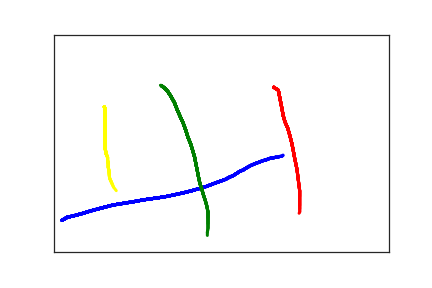

Source data for this figure (header and first rows):
1.200000000000000000e+01, 4.270000000000000000e+02, 0.000000000000000000e+00, 1.000000000000000000e+00
2.000000000000000000e+01, 4.200000000000000000e+02, 2.900000000000000000e+01, 1.000000000000000000e+00
2.900000000000000000e+01, 4.170000000000000000e+02, 4.300000000000000000e+01, 1.000000000000000000e+00
4.100000000000000000e+01, 4.120000000000000000e+02, 5.900000000000000000e+01, 1.000000000000000000e+00
5.600000000000000000e+01, 4.050000000000000000e+02, 7.700000000000000000e+01, 1.000000000000000000e+00
7.300000000000000000e+01, 3.980000000000000000e+02, 9.500000000000000000e+01, 1.000000000000000000e+00
8.800000000000000000e+01, 3.920000000000000000e+02, 1.150000000000000000e+02, 1.000000000000000000e+00
1.040000000000000000e+02, 3.880000000000000000e+02, 1.280000000000000000e+02, 1.000000000000000000e+00
1.200000000000000000e+02, 3.840000000000000000e+02, 1.430000000000000000e+02, 1.000000000000000000e+00
1.340000000000000000e+02, 3.800000000000000000e+02, 1.680000000000000000e+02, 1.000000000000000000e+00
1.570000000000000000e+02, 3.750000000000000000e+02, 1.920000000000000000e+02, 1.000000000000000000e+00
1.690000000000000000e+02, 3.720000000000000000e+02, 2.110000000000000000e+02, 1.000000000000000000e+00
1.810000000000000000e+02, 3.680000000000000000e+02, 2.330000000000000000e+02, 1.000000000000000000e+00
1.930000000000000000e+02, 3.640000000000000000e+02, 2.470000000000000000e+02, 1.000000000000000000e+00
2.060000000000000000e+02, 3.590000000000000000e+02, 2.600000000000000000e+02, 1.000000000000000000e+00
2.170000000000000000e+02, 3.540000000000000000e+02, 2.780000000000000000e+02, 1.000000000000000000e+00
2.280000000000000000e+02, 3.490000000000000000e+02, 3.030000000000000000e+02, 1.000000000000000000e+00
2.380000000000000000e+02, 3.430000000000000000e+02, 3.190000000000000000e+02, 1.000000000000000000e+00
2.470000000000000000e+02, 3.380000000000000000e+02, 3.350000000000000000e+02, 1.000000000000000000e+00
2.560000000000000000e+02, 3.330000000000000000e+02, 3.470000000000000000e+02, 1.000000000000000000e+00
2.620000000000000000e+02, 3.280000000000000000e+02, 3.620000000000000000e+02, 1.000000000000000000e+00
2.680000000000000000e+02, 3.240000000000000000e+02, 3.800000000000000000e+02, 1.000000000000000000e+00
2.720000000000000000e+02, 3.200000000000000000e+02, 3.960000000000000000e+02, 1.000000000000000000e+00
2.770000000000000000e+02, 3.150000000000000000e+02, 4.130000000000000000e+02, 1.000000000000000000e+00
2.830000000000000000e+02, 3.110000000000000000e+02, 4.320000000000000000e+02, 1.000000000000000000e+00
2.880000000000000000e+02, 3.060000000000000000e+02, 4.450000000000000000e+02, 1.000000000000000000e+00
2.940000000000000000e+02, 3.010000000000000000e+02, 4.630000000000000000e+02, 1.000000000000000000e+00
3.000000000000000000e+02, 2.970000000000000000e+02, 4.840000000000000000e+02, 1.000000000000000000e+00
3.070000000000000000e+02, 2.930000000000000000e+02, 4.950000000000000000e+02, 1.000000000000000000e+00
3.120000000000000000e+02, 2.900000000000000000e+02, 5.120000000000000000e+02, 1.000000000000000000e+00
3.170000000000000000e+02, 2.880000000000000000e+02, 5.280000000000000000e+02, 1.000000000000000000e+00
3.200000000000000000e+02, 2.860000000000000000e+02, 5.440000000000000000e+02, 1.000000000000000000e+00
3.240000000000000000e+02, 2.840000000000000000e+02, 5.590000000000000000e+02, 1.000000000000000000e+00
3.260000000000000000e+02, 2.840000000000000000e+02, 5.790000000000000000e+02, 1.000000000000000000e+00
3.290000000000000000e+02, 2.830000000000000000e+02, 5.960000000000000000e+02, 1.000000000000000000e+00
3.310000000000000000e+02, 2.820000000000000000e+02, 6.120000000000000000e+02, 1.000000000000000000e+00
3.340000000000000000e+02, 2.820000000000000000e+02, 6.320000000000000000e+02, 1.000000000000000000e+00
3.360000000000000000e+02, 2.810000000000000000e+02, 6.460000000000000000e+02, 1.000000000000000000e+00
3.380000000000000000e+02, 2.800000000000000000e+02, 6.590000000000000000e+02, 1.000000000000000000e+00
3.400000000000000000e+02, 2.800000000000000000e+02, 6.840000000000000000e+02, 1.000000000000000000e+00
3.410000000000000000e+02, 2.790000000000000000e+02, 6.980000000000000000e+02, 1.000000000000000000e+00
3.420000000000000000e+02, 2.780000000000000000e+02, 7.130000000000000000e+02, 1.000000000000000000e+00
3.420000000000000000e+02, 2.770000000000000000e+02, 7.270000000000000000e+02, 1.000000000000000000e+00
3.420000000000000000e+02, 2.760000000000000000e+02, 7.630000000000000000e+02, 1.000000000000000000e+00
3.280000000000000000e+02, 1.210000000000000000e+02, 1.142000000000000000e+03, 2.000000000000000000e+00
3.350000000000000000e+02, 1.280000000000000000e+02, 1.205000000000000000e+03, 2.000000000000000000e+00
3.410000000000000000e+02, 1.750000000000000000e+02, 1.236000000000000000e+03, 2.000000000000000000e+00
3.420000000000000000e+02, 1.850000000000000000e+02, 1.258000000000000000e+03, 2.000000000000000000e+00
3.450000000000000000e+02, 2.010000000000000000e+02, 1.270000000000000000e+03, 2.000000000000000000e+00
3.490000000000000000e+02, 2.150000000000000000e+02, 1.284000000000000000e+03, 2.000000000000000000e+00
3.520000000000000000e+02, 2.310000000000000000e+02, 1.304000000000000000e+03, 2.000000000000000000e+00
3.550000000000000000e+02, 2.490000000000000000e+02, 1.319000000000000000e+03, 2.000000000000000000e+00
3.570000000000000000e+02, 2.640000000000000000e+02, 1.331000000000000000e+03, 2.000000000000000000e+00
3.590000000000000000e+02, 2.810000000000000000e+02, 1.345000000000000000e+03, 2.000000000000000000e+00
3.610000000000000000e+02, 2.960000000000000000e+02, 1.364000000000000000e+03, 2.000000000000000000e+00
3.630000000000000000e+02, 3.110000000000000000e+02, 1.381000000000000000e+03, 2.000000000000000000e+00
3.640000000000000000e+02, 3.240000000000000000e+02, 1.396000000000000000e+03, 2.000000000000000000e+00
3.650000000000000000e+02, 3.360000000000000000e+02, 1.418000000000000000e+03, 2.000000000000000000e+00
3.660000000000000000e+02, 3.490000000000000000e+02, 1.437000000000000000e+03, 2.000000000000000000e+00
3.670000000000000000e+02, 3.600000000000000000e+02, 1.455000000000000000e+03, 2.000000000000000000e+00
3.670000000000000000e+02, 3.720000000000000000e+02, 1.471000000000000000e+03, 2.000000000000000000e+00
... 57 more rows
